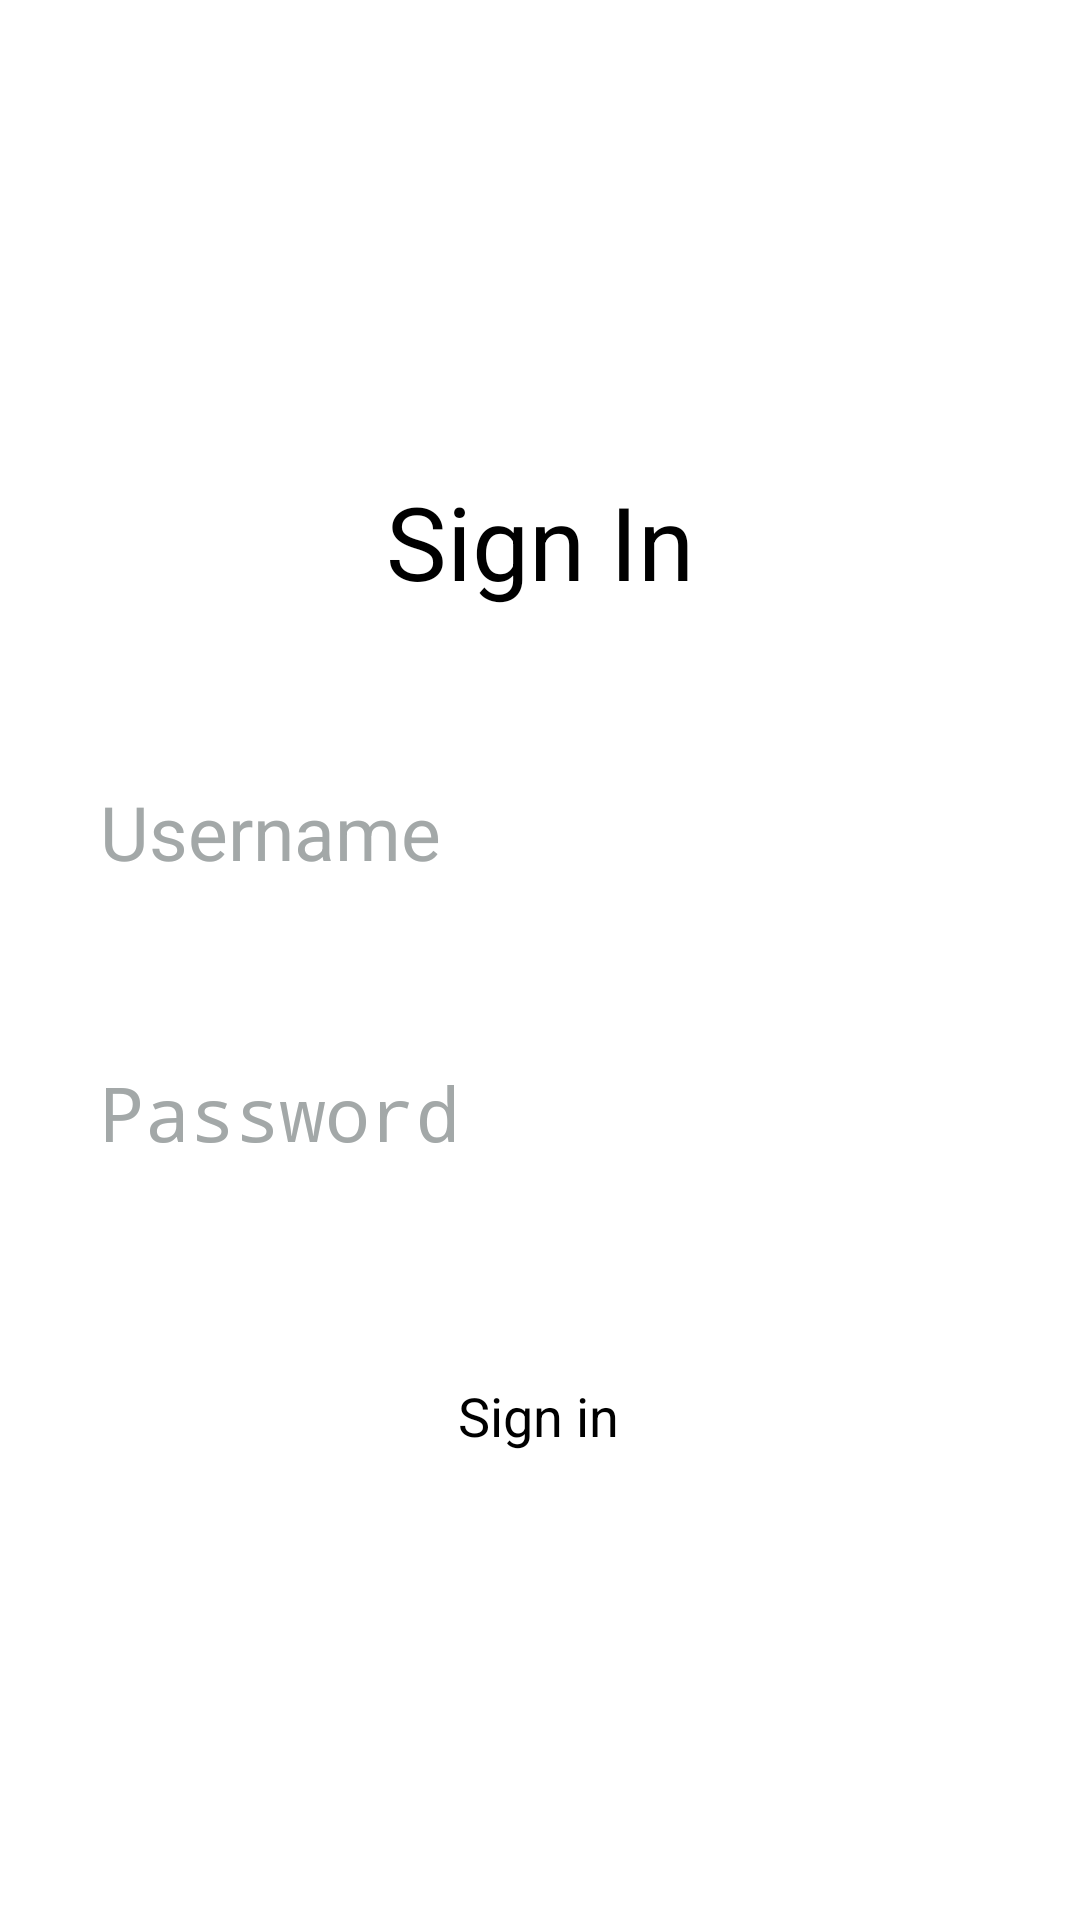

Produce the Android XML layout that renders to this screen, including the resource entries it uses.
<!-- AndroidManifest.xml: application theme Theme.Signup -->
<!-- res/layout/activity_signin.xml -->
<?xml version="1.0" encoding="utf-8"?>
<androidx.constraintlayout.widget.ConstraintLayout xmlns:android="http://schemas.android.com/apk/res/android"
    xmlns:app="http://schemas.android.com/apk/res-auto"
    xmlns:tools="http://schemas.android.com/tools"

    android:layout_width="match_parent"
    android:layout_height="match_parent"
    tools:context=".Signin">

    <TextView
        android:id="@+id/textView2"
        android:layout_width="wrap_content"
        android:layout_height="wrap_content"
        android:layout_marginTop="148dp"
        android:text="Sign In"
        android:textColor="@color/black"
        android:textSize="34dp"
        app:layout_constraintBottom_toTopOf="@+id/user"
        app:layout_constraintEnd_toEndOf="parent"
        app:layout_constraintStart_toStartOf="parent"
        app:layout_constraintTop_toTopOf="parent"
        app:layout_constraintVertical_bias="0.144" />

    <EditText
        android:id="@+id/user"
        android:layout_width="wrap_content"
        android:layout_height="wrap_content"

        android:layout_marginBottom="60dp"
        android:ems="10"
        android:hint="Username"
        android:inputType="textPersonName"
        android:textColor="@color/black"
        android:textColorHint="#a3a8a8"
        android:textSize="25dp"
        app:layout_constraintBottom_toTopOf="@+id/pass"
        app:layout_constraintEnd_toEndOf="parent"
        app:layout_constraintStart_toStartOf="parent" />

    <Button
        android:id="@+id/signin"
        android:layout_width="wrap_content"
        android:layout_height="wrap_content"
        android:layout_marginBottom="156dp"
        android:text="Sign in"
        android:backgroundTint="#1d9c44"
        android:textSize="18sp"
        app:layout_constraintBottom_toBottomOf="parent"
        app:layout_constraintEnd_toEndOf="parent"
        app:layout_constraintHorizontal_bias="0.498"
        app:layout_constraintStart_toStartOf="parent" />

    <EditText
        android:id="@+id/pass"
        android:layout_width="wrap_content"
        android:layout_height="wrap_content"
        android:layout_marginBottom="72dp"
        android:ems="10"
        android:hint="Password"
        android:inputType="textPassword"
        android:textColorHint="#a3a8a8"
        android:textColor="@color/black"
        android:textSize="25dp"
        app:layout_constraintBottom_toTopOf="@+id/signin"
        app:layout_constraintEnd_toEndOf="parent"
        app:layout_constraintStart_toStartOf="parent" />
</androidx.constraintlayout.widget.ConstraintLayout>
<!-- resources referenced by this layout -->
<resources>
  <color name="black">#FF000000</color>
</resources>
